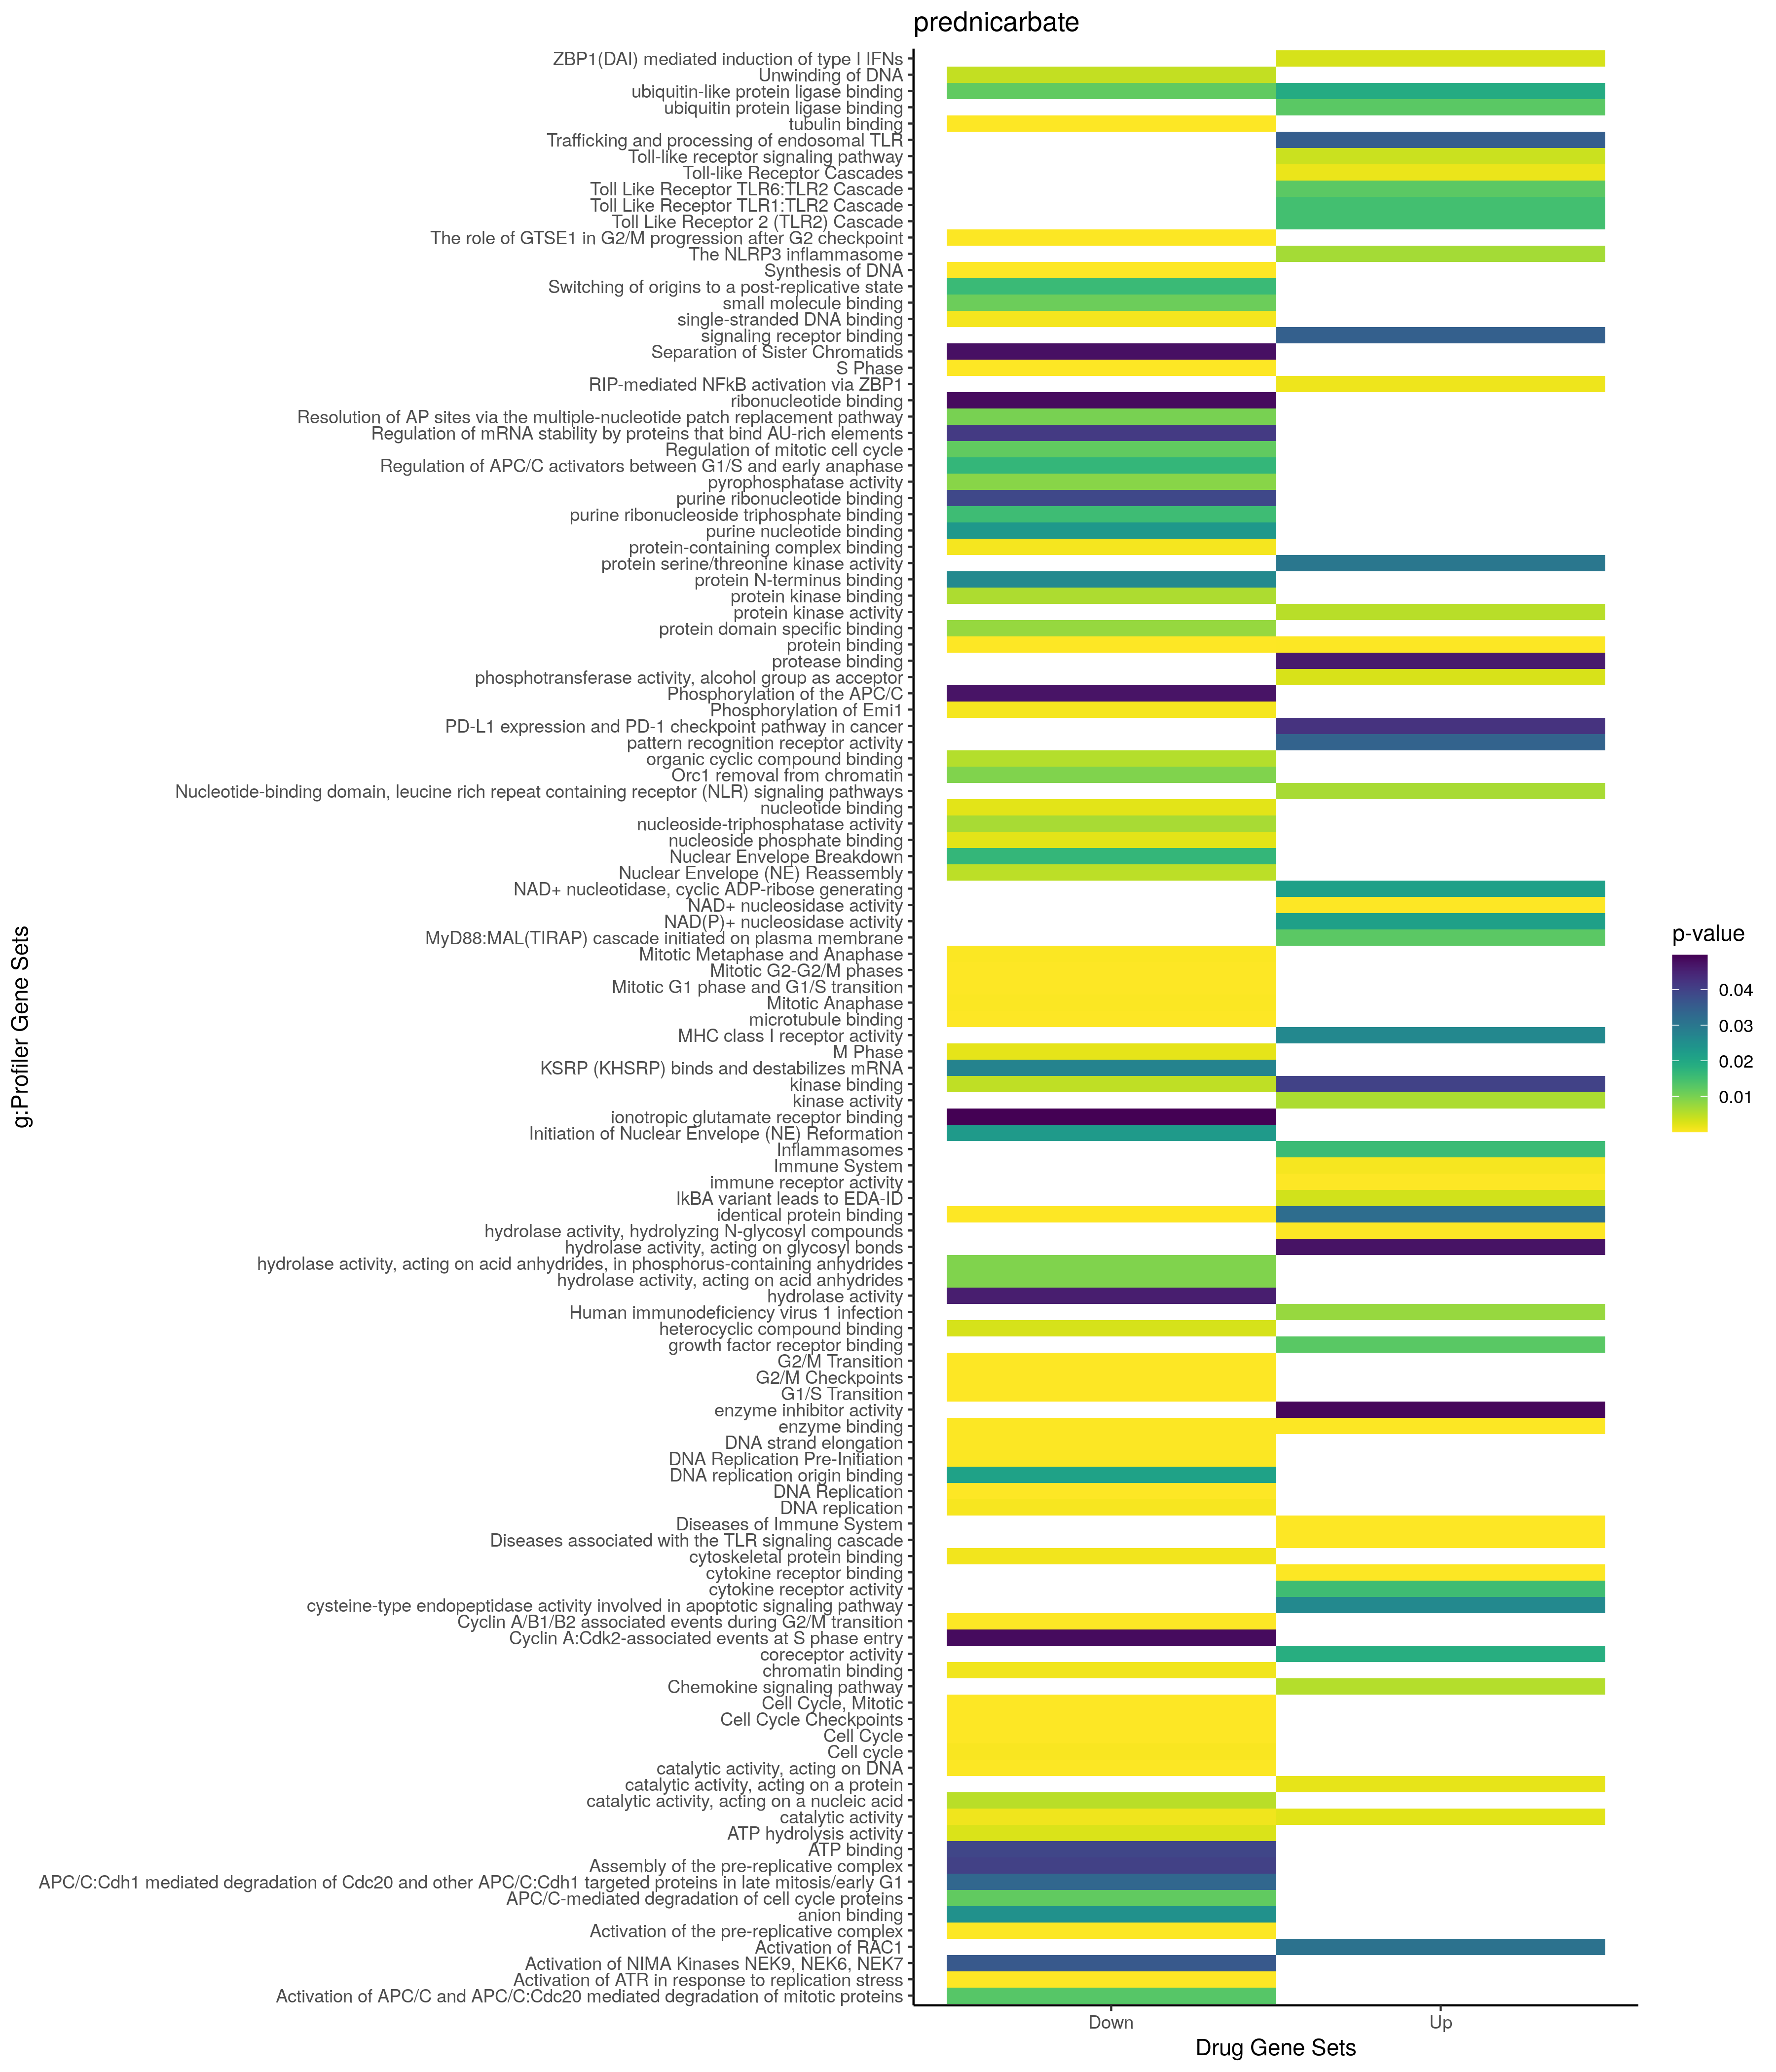

The data file committed next to this chart (first rows):
; query; significant; p_value; term_size; query_size; intersection_size; precision; recall; term_id; source; term_name; effective_domain_size; source_order; set
1; query_1; TRUE; 5,17452961781039e-20; 2788; 712; 192; 0,269662921348315; 0,0688665710186514; GO:0009605; GO:BP; response to external stimulus; 21100; 3977; Up
2; query_1; TRUE; 6,66365544462391e-20; 1736; 712; 141; 0,198033707865169; 0,081221198156682; GO:0006952; GO:BP; defense response; 21100; 2885; Up
3; query_1; TRUE; 1,56117194626913e-18; 1442; 678; 119; 0,175516224188791; 0,0825242718446602; GO:0002682; GO:BP; regulation of immune system process; 21100; 1323; Up
4; query_1; TRUE; 1,73938219029175e-18; 1659; 712; 134; 0,188202247191011; 0,0807715491259795; GO:0044419; GO:BP; biological process involved in interspec…; 21100; 12783; Up
5; query_1; TRUE; 1,87291709703374e-17; 2781; 679; 179; 0,263622974963181; 0,0643653362099964; GO:0002376; GO:BP; immune system process; 21100; 1029; Up
6; query_1; TRUE; 2,95214671414982e-17; 3851; 695; 227; 0,326618705035971; 0,0589457283822384; GO:0006950; GO:BP; response to stress; 21100; 2884; Up
7; query_1; TRUE; 5,02518468876075e-17; 1507; 712; 123; 0,172752808988764; 0,0816191108161911; GO:0051707; GO:BP; response to other organism; 21100; 16056; Up
8; query_1; TRUE; 5,60877052179551e-17; 1509; 712; 123; 0,172752808988764; 0,0815109343936382; GO:0043207; GO:BP; response to external biotic stimulus; 21100; 12195; Up
9; query_1; TRUE; 5,99784474634626e-17; 1549; 712; 125; 0,175561797752809; 0,0806972240154939; GO:0009607; GO:BP; response to biotic stimulus; 21100; 3979; Up
10; query_1; TRUE; 3,22262122171051e-16; 8885; 683; 403; 0,5900439238653; 0,0453573438379291; GO:0050896; GO:BP; response to stimulus; 21100; 15410; Up
11; query_1; TRUE; 3,51296355763825e-15; 7399; 682; 349; 0,511730205278592; 0,0471685362886877; GO:0051716; GO:BP; cellular response to stimulus; 21100; 16064; Up
12; query_1; TRUE; 4,35357542676505e-15; 1906; 679; 134; 0,197349042709867; 0,0703043022035677; GO:0006955; GO:BP; immune response; 21100; 2888; Up
13; query_1; TRUE; 2,1251129233788e-14; 3895; 681; 217; 0,318649045521292; 0,0557124518613607; GO:0048583; GO:BP; regulation of response to stimulus; 21100; 14895; Up
14; query_1; TRUE; 2,98215411105922e-14; 2169; 673; 143; 0,212481426448737; 0,065928999538958; GO:0048584; GO:BP; positive regulation of response to stimu…; 21100; 14896; Up
15; query_1; TRUE; 7,42027965471776e-14; 6224; 709; 313; 0,441466854724965; 0,0502892030848329; GO:0048518; GO:BP; positive regulation of biological proces…; 21100; 14840; Up
16; query_1; TRUE; 9,1952416946153e-14; 6508; 682; 313; 0,458944281524927; 0,0480946527350953; GO:0007154; GO:BP; cell communication; 21100; 3054; Up
17; query_1; TRUE; 1,76600595077089e-13; 6451; 682; 310; 0,454545454545455; 0,0480545651836925; GO:0023052; GO:BP; signaling; 21100; 7648; Up
18; query_1; TRUE; 4,32217595152426e-13; 5957; 580; 255; 0,439655172413793; 0,0428067819372167; GO:0007165; GO:BP; signal transduction; 21100; 3065; Up
19; query_1; TRUE; 8,59145925356908e-13; 903; 647; 77; 0,119010819165379; 0,0852713178294574; GO:0050776; GO:BP; regulation of immune response; 21100; 15313; Up
20; query_1; TRUE; 1,12640136350092e-12; 2391; 676; 149; 0,220414201183432; 0,0623170221664575; GO:0071310; GO:BP; cellular response to organic substance; 21100; 19341; Up
21; query_1; TRUE; 1,53576310034026e-12; 3019; 676; 175; 0,25887573964497; 0,0579662139781385; GO:0070887; GO:BP; cellular response to chemical stimulus; 21100; 19115; Up
22; query_1; TRUE; 2,31900186678243e-12; 936; 676; 80; 0,118343195266272; 0,0854700854700855; GO:0002684; GO:BP; positive regulation of immune system pro…; 21100; 1325; Up
23; query_1; TRUE; 2,40773034619707e-12; 1167; 712; 95; 0,133426966292135; 0,0814053127677806; GO:0098542; GO:BP; defense response to other organism; 21100; 21990; Up
24; query_1; TRUE; 6,45709528666056e-12; 5687; 709; 286; 0,403385049365303; 0,0502901353965184; GO:0048522; GO:BP; positive regulation of cellular process; 21100; 14844; Up
25; query_1; TRUE; 1,26736987774329e-11; 2947; 580; 151; 0,260344827586207; 0,0512385476756023; GO:0009966; GO:BP; regulation of signal transduction; 21100; 4266; Up
26; query_1; TRUE; 1,37093532818385e-11; 921; 709; 80; 0,112834978843441; 0,0868621064060803; GO:0034097; GO:BP; response to cytokine; 21100; 9668; Up
27; query_1; TRUE; 2,22138147172882e-11; 3776; 567; 176; 0,310405643738977; 0,0466101694915254; GO:0009893; GO:BP; positive regulation of metabolic process; 21100; 4213; Up
28; query_1; TRUE; 3,03735477475401e-11; 3010; 569; 150; 0,263620386643234; 0,0498338870431894; GO:0010033; GO:BP; response to organic substance; 21100; 4307; Up
29; query_1; TRUE; 3,14278523666324e-11; 950; 617; 74; 0,119935170178282; 0,0778947368421053; GO:0032101; GO:BP; regulation of response to external stimu…; 21100; 8539; Up
30; query_1; TRUE; 4,10934409261355e-11; 302; 452; 33; 0,0730088495575221; 0,109271523178808; GO:0031349; GO:BP; positive regulation of defense response; 21100; 8280; Up
31; query_1; TRUE; 8,77424174021878e-11; 2811; 576; 143; 0,248263888888889; 0,0508715759516186; GO:0007166; GO:BP; cell surface receptor signaling pathway; 21100; 3066; Up
32; query_1; TRUE; 1,33291758852205e-10; 3351; 598; 166; 0,277591973244147; 0,0495374515070128; GO:0023051; GO:BP; regulation of signaling; 21100; 7647; Up
33; query_1; TRUE; 1,37017766929031e-10; 778; 676; 68; 0,100591715976331; 0,0874035989717224; GO:0006954; GO:BP; inflammatory response; 21100; 2887; Up
34; query_1; TRUE; 2,02811319222066e-10; 11193; 711; 473; 0,665260196905767; 0,0422585544536764; GO:0050794; GO:BP; regulation of cellular process; 21100; 15325; Up
35; query_1; TRUE; 2,08847751741146e-10; 2629; 673; 152; 0,225854383358098; 0,0578166603271206; GO:0035556; GO:BP; intracellular signal transduction; 21100; 10463; Up
36; query_1; TRUE; 3,81831022294956e-10; 13001; 711; 529; 0,744022503516174; 0,0406891777555573; GO:0065007; GO:BP; biological regulation; 21100; 18612; Up
37; query_1; TRUE; 4,11856916635588e-10; 453; 452; 39; 0,086283185840708; 0,0860927152317881; GO:0032103; GO:BP; positive regulation of response to exter…; 21100; 8541; Up
38; query_1; TRUE; 4,62400019867168e-10; 3336; 580; 160; 0,275862068965517; 0,0479616306954436; GO:0010646; GO:BP; regulation of cell communication; 21100; 4791; Up
39; query_1; TRUE; 7,14183031254994e-10; 3465; 567; 161; 0,283950617283951; 0,0464646464646465; GO:0010604; GO:BP; positive regulation of macromolecule met…; 21100; 4750; Up
40; query_1; TRUE; 1,17508282666874e-09; 831; 709; 71; 0,100141043723554; 0,085439229843562; GO:0071345; GO:BP; cellular response to cytokine stimulus; 21100; 19374; Up
41; query_1; TRUE; 2,89134190945601e-09; 629; 557; 51; 0,0915619389587074; 0,0810810810810811; GO:0031347; GO:BP; regulation of defense response; 21100; 8278; Up
42; query_1; TRUE; 3,80149121678256e-09; 1094; 664; 80; 0,120481927710843; 0,0731261425959781; GO:0001775; GO:BP; cell activation; 21100; 552; Up
43; query_1; TRUE; 5,04857840423451e-09; 1312; 497; 74; 0,148893360160966; 0,0564024390243902; GO:0080134; GO:BP; regulation of response to stress; 21100; 20874; Up
44; query_1; TRUE; 6,72945689987255e-09; 324; 694; 39; 0,0561959654178674; 0,12037037037037; GO:0032496; GO:BP; response to lipopolysaccharide; 21100; 8799; Up
45; query_1; TRUE; 8,84193328951118e-09; 342; 694; 40; 0,0576368876080692; 0,116959064327485; GO:0002237; GO:BP; response to molecule of bacterial origin; 21100; 893; Up
46; query_1; TRUE; 9,79599013791379e-09; 907; 709; 73; 0,10296191819464; 0,0804851157662624; GO:0045087; GO:BP; innate immune response; 21100; 13117; Up
47; query_1; TRUE; 1,74924462239914e-08; 6446; 567; 249; 0,439153439153439; 0,0386286068879926; GO:1901564; GO:BP; organonitrogen compound metabolic proces…; 21100; 24853; Up
48; query_1; TRUE; 1,77212479227549e-08; 470; 561; 42; 0,0748663101604278; 0,0893617021276596; GO:0001819; GO:BP; positive regulation of cytokine producti…; 21100; 588; Up
49; query_1; TRUE; 1,9553174100188e-08; 748; 694; 63; 0,0907780979827089; 0,0842245989304813; GO:0009617; GO:BP; response to bacterium; 21100; 3988; Up
50; query_1; TRUE; 1,99238240786322e-08; 5487; 579; 224; 0,386873920552677; 0,0408237652633497; GO:0019538; GO:BP; protein metabolic process; 21100; 6769; Up
51; query_1; TRUE; 2,32860740116015e-08; 288; 285; 23; 0,0807017543859649; 0,0798611111111111; GO:0007249; GO:BP; I-kappaB kinase/NF-kappaB signaling; 21100; 3142; Up
52; query_1; TRUE; 2,95732380064638e-08; 1691; 444; 79; 0,177927927927928; 0,0467179183914843; GO:1902531; GO:BP; regulation of intracellular signal trans…; 21100; 25711; Up
53; query_1; TRUE; 5,99018484365058e-08; 334; 690; 38; 0,0550724637681159; 0,11377245508982; GO:1903037; GO:BP; regulation of leukocyte cell-cell adhesi…; 21100; 26150; Up
54; query_1; TRUE; 6,22325280479199e-08; 1513; 567; 86; 0,151675485008818; 0,0568407138136153; GO:0009967; GO:BP; positive regulation of signal transducti…; 21100; 4267; Up
55; query_1; TRUE; 8,03145224338563e-08; 430; 617; 41; 0,06645056726094; 0,0953488372093023; GO:0050867; GO:BP; positive regulation of cell activation; 21100; 15386; Up
56; query_1; TRUE; 8,40451734857416e-08; 2666; 618; 136; 0,220064724919094; 0,0510127531882971; GO:0051239; GO:BP; regulation of multicellular organismal p…; 21100; 15697; Up
57; query_1; TRUE; 1,07508187363746e-07; 255; 285; 21; 0,0736842105263158; 0,0823529411764706; GO:0043122; GO:BP; regulation of I-kappaB kinase/NF-kappaB …; 21100; 12154; Up
58; query_1; TRUE; 1,10876493412062e-07; 2536; 148; 48; 0,324324324324324; 0,0189274447949527; GO:0051246; GO:BP; regulation of protein metabolic process; 21100; 15701; Up
59; query_1; TRUE; 1,12186406211367e-07; 373; 690; 40; 0,0579710144927536; 0,107238605898123; GO:0007159; GO:BP; leukocyte cell-cell adhesion; 21100; 3059; Up
60; query_1; TRUE; 1,25262909323938e-07; 879; 694; 68; 0,0979827089337176; 0,0773606370875995; GO:0033993; GO:BP; response to lipid; 21100; 9631; Up
... 1,004 more rows
